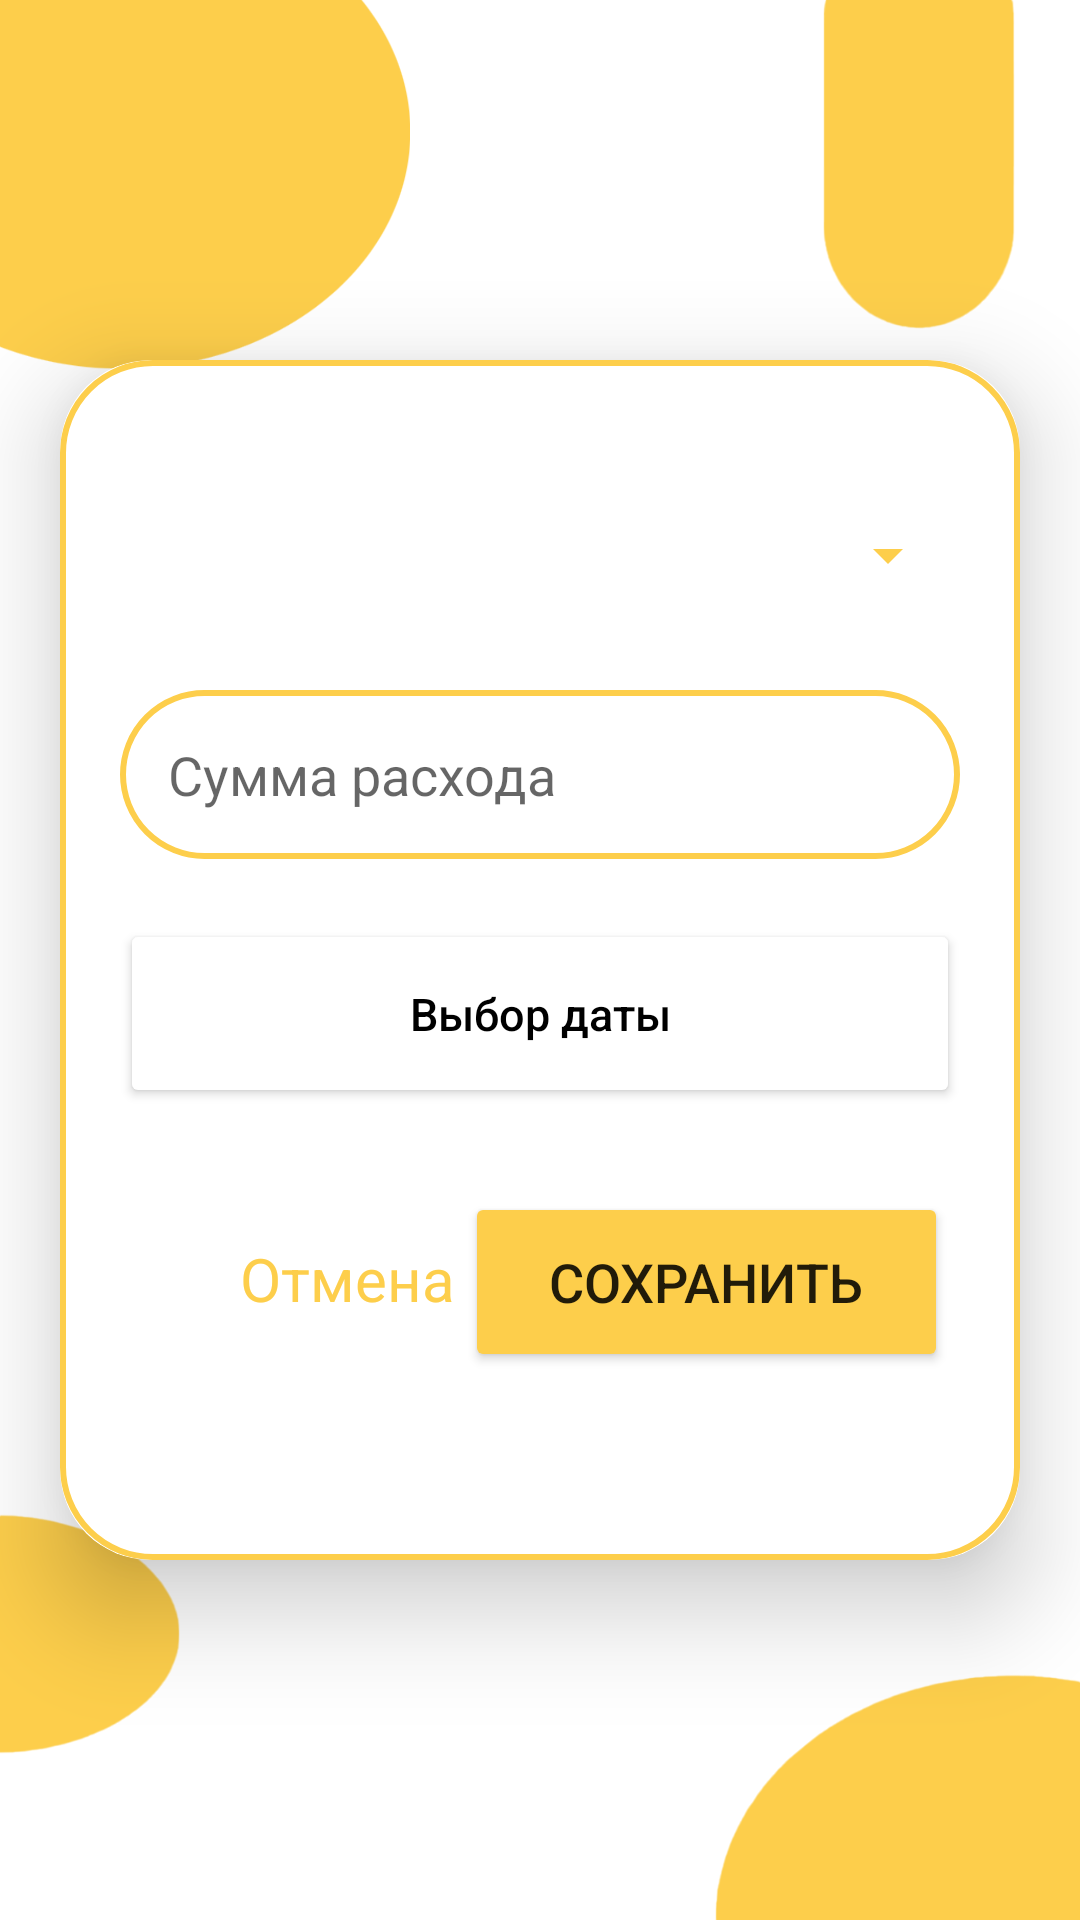

Reconstruct the res/layout file that produces this screen, plus the resources it refers to.
<!-- AndroidManifest.xml: application theme Theme.Kursach -->
<!-- res/layout/activity_expense_manager.xml -->
<?xml version="1.0" encoding="utf-8"?>
<RelativeLayout xmlns:android="http://schemas.android.com/apk/res/android"
    xmlns:app="http://schemas.android.com/apk/res-auto"
    xmlns:tools="http://schemas.android.com/tools"
    android:layout_width="match_parent"
    android:layout_height="match_parent"
    android:orientation="vertical"
    android:background="@drawable/category"
    tools:context=".activity.ExpenseManager">

    <androidx.cardview.widget.CardView
        android:layout_width="match_parent"
        android:layout_height="wrap_content"
        android:layout_gravity="center"
        android:layout_centerInParent="true"
        android:layout_marginStart="20dp"
        android:layout_marginEnd="20dp"
        app:cardCornerRadius="30dp"
        app:cardElevation="20dp">

        <androidx.constraintlayout.widget.ConstraintLayout
            android:layout_width="match_parent"
            android:layout_height="400dp"
            android:layout_gravity="center_horizontal"
            android:background="@drawable/yellow_border"
            android:padding="20dp"
            app:cardElevation="8dp">


            <Spinner
                android:id="@+id/categorySpinner"
                android:layout_width="0dp"
                android:layout_height="50dp"
                android:layout_marginTop="20dp"
                android:backgroundTint="@color/yellow"
                app:cardElevation="8dp"
                android:spinnerMode="dropdown"
                app:layout_constraintEnd_toEndOf="parent"
                app:layout_constraintStart_toStartOf="parent"
                app:layout_constraintTop_toTopOf="parent"/>

            <EditText
                android:id="@+id/summ"
                android:layout_width="0dp"
                android:layout_height="wrap_content"
                android:layout_marginTop="20dp"
                android:background="@drawable/yellow_border"
                android:gravity="start|top"
                android:hint="Сумма расхода"
                android:padding="16dp"
                android:textColor="@color/black"
                app:layout_constraintEnd_toEndOf="parent"
                app:layout_constraintStart_toStartOf="parent"
                app:layout_constraintTop_toBottomOf="@+id/categorySpinner"/>

            <Button
                android:id="@+id/datePickerButton"
                android:layout_width="0dp"
                android:layout_height="63dp"
                android:layout_marginTop="20dp"
                android:backgroundTint="@color/white"
                app:cardElevation="8dp"
                android:text="Выбор даты"
                android:textAllCaps="false"
                android:textColor="@color/black"
                android:textSize="15sp"
                app:cornerRadius="20dp"
                app:layout_constraintEnd_toEndOf="parent"
                app:layout_constraintStart_toStartOf="parent"
                app:layout_constraintTop_toBottomOf="@+id/summ" />


            <TextView
                android:id="@+id/cancelTextView"
                android:layout_width="wrap_content"
                android:layout_height="wrap_content"
                android:layout_marginStart="24dp"
                android:paddingStart="16dp"
                android:paddingEnd="16dp"
                android:text="Отмена"
                android:textColor="@color/yellow"
                android:textSize="20sp"
                app:layout_constraintBottom_toBottomOf="parent"
                app:layout_constraintStart_toStartOf="parent"
                app:layout_constraintTop_toBottomOf="@+id/datePickerButton"
                app:layout_constraintVertical_bias="0.418" />

            <Button
                android:id="@+id/saveButton"
                android:layout_width="161dp"
                android:layout_height="60dp"
                android:layout_marginTop="20dp"
                android:layout_marginEnd="4dp"
                android:backgroundTint="@color/yellow"
                android:text="Сохранить"
                android:textSize="18sp"
                app:cornerRadius="20dp"
                app:layout_constraintBottom_toBottomOf="parent"
                app:layout_constraintEnd_toEndOf="parent"
                app:layout_constraintTop_toBottomOf="@+id/datePickerButton"
                app:layout_constraintVertical_bias="0.157" />

        </androidx.constraintlayout.widget.ConstraintLayout>

    </androidx.cardview.widget.CardView>


</RelativeLayout>
<!-- resources referenced by this layout -->
<resources>
  <color name="black">#FF000000</color>
  <color name="white">#FFFFFFFF</color>
  <color name="yellow">#FDCE4B</color>
  <!-- drawable category: png bitmap (drawable, 33091 bytes) -->
  <!-- drawable yellow_border (drawable) -->
  <?xml version="1.0" encoding="utf-8"?>
  <shape xmlns:android="http://schemas.android.com/apk/res/android">
      <stroke
          android:width="2dp"
          android:color="#FDCE4B"/>
      <corners
          android:radius="30dp"/>
  </shape>
  <style name="Theme.Kursach" parent="Theme.MaterialComponents.DayNight.NoActionBar">
          <item name="colorPrimary">@color/black</item>
          
          <item name="colorOnPrimary">@color/white</item>
          
          <item name="colorSecondary">@color/teal_200</item>
          <item name="colorSecondaryVariant">@color/teal_700</item>
          <item name="colorOnSecondary">@color/black</item>
          
          <item name="android:statusBarColor">@color/white</item>
          
      </style>
  <color name="teal_200">#FF03DAC5</color>
  <color name="teal_700">#FF018786</color>
</resources>
